Run: headless pygame with SDL's dummy video driver; simulated clock (each Clock.tick advances the game by its frame time, no real sleeping); random seed 0; keys injected as events and as key.get_pressed() state; no mouse input; restart key RETURN tapped at the start of phases 3 and 4.
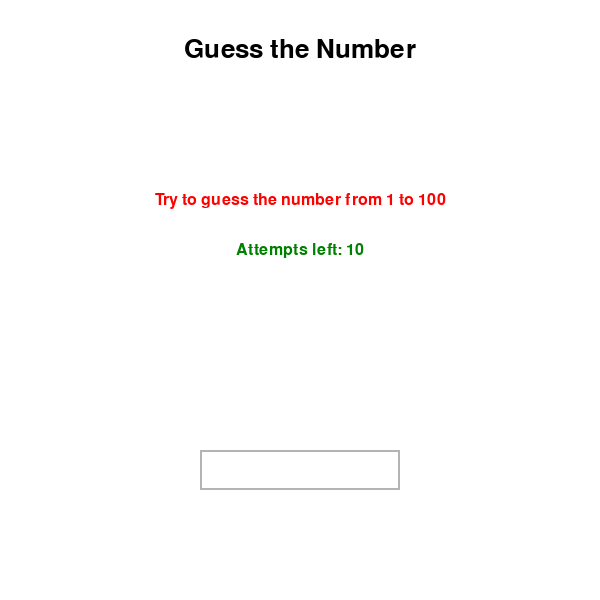
Frame 1 of 4 · flips 1–60 · no input
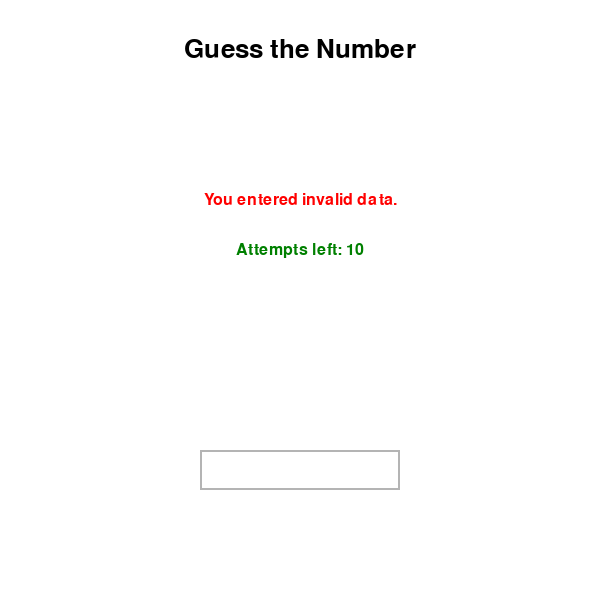
Frame 2 of 4 · flips 61–180 · tapped SPACE, RETURN · held RIGHT (→), D
Frame 3 of 4 · flips 181–300 · tapped RETURN · held DOWN (↓), S · screen unchanged from frame 2, image omitted
Frame 4 of 4 · flips 301–420 · tapped RETURN · held LEFT (←), A, UP (↑), W · screen unchanged from frame 3, image omitted

The pygame program that drew these frames:

import pygame 
import sys 
from random import randint

pygame.init()

width = 600
height = 600 
screen = pygame.display.set_mode((width, height))
pygame.display.set_caption("Guess number")

WHITE = (255, 255, 255)
RED = (255, 0 , 0)
GREEN = (0, 128, 0)
BLACK = (0, 0, 0)
INPUT_BOX_COLOR = (180, 180, 180)

screen.fill(WHITE)
pygame.display.flip()

clock = pygame.time.Clock()

font = pygame.font.SysFont("arial", 38)
small_font = pygame.font.SysFont("arial", 24)


number_guess = randint(1, 100)
max_tries = 10
tries_left = max_tries
game_over = False
message = ("Try to guess the number from 1 to 100")
user_input = ""
guesses =[]

input_box = pygame.Rect(200, 450, 200, 40)

def display_text(text, font_style, color, surface, x, y):
    textobj = font_style.render(text, True, color)
    textrect = textobj.get_rect()
    textrect.center = (x, y)
    surface.blit(textobj, textrect)

running = True
while running:
    for event in pygame.event.get():
        if event.type == pygame.QUIT:
            running = False

        elif event.type == pygame.KEYDOWN:
            if not game_over:
                if event.key == pygame.K_RETURN:
                    try:
                        guess = int(user_input)
                        guesses.append(guess)
                        tries_left-=1

                        if guess == number_guess:
                            message = (f"Congratulations! You guessed the number: {number_guess}!")
                            game_over = True
                        elif guess <number_guess:
                            message = (f"The number is higher.")
                        elif guess >number_guess:
                            message = (f"The number is lower.")

                        if tries_left ==0 and not game_over:
                            message = (f"The game is over! You didn't guess the number. The number is {number_guess}. ")
                            game_over = True
                        user_input = ""    
                    except ValueError:
                        message = "You entered invalid data."
                elif event.key == pygame.K_BACKSPACE:
                    user_input = user_input[:-1]
                else:
                    if event.unicode.isdigit():
                        user_input+=event.unicode
    
    screen.fill(WHITE) 
    
    display_text("Guess the Number", font, BLACK, screen, width // 2, 50)
    display_text(message, small_font, RED, screen, width // 2, 200)
    display_text(f"Attempts left: {tries_left}", small_font, GREEN, screen, width // 2, 250)
    
    pygame.draw.rect(screen, INPUT_BOX_COLOR, input_box, 2)

    text_surface = small_font.render(user_input, True, BLACK)
    screen.blit(text_surface, (input_box.x + 5, input_box.y + 5))

    input_box.w = max(200, text_surface.get_width() + 10)

    pygame.display.flip()

    clock.tick(30)

pygame.quit()
sys.exit()
